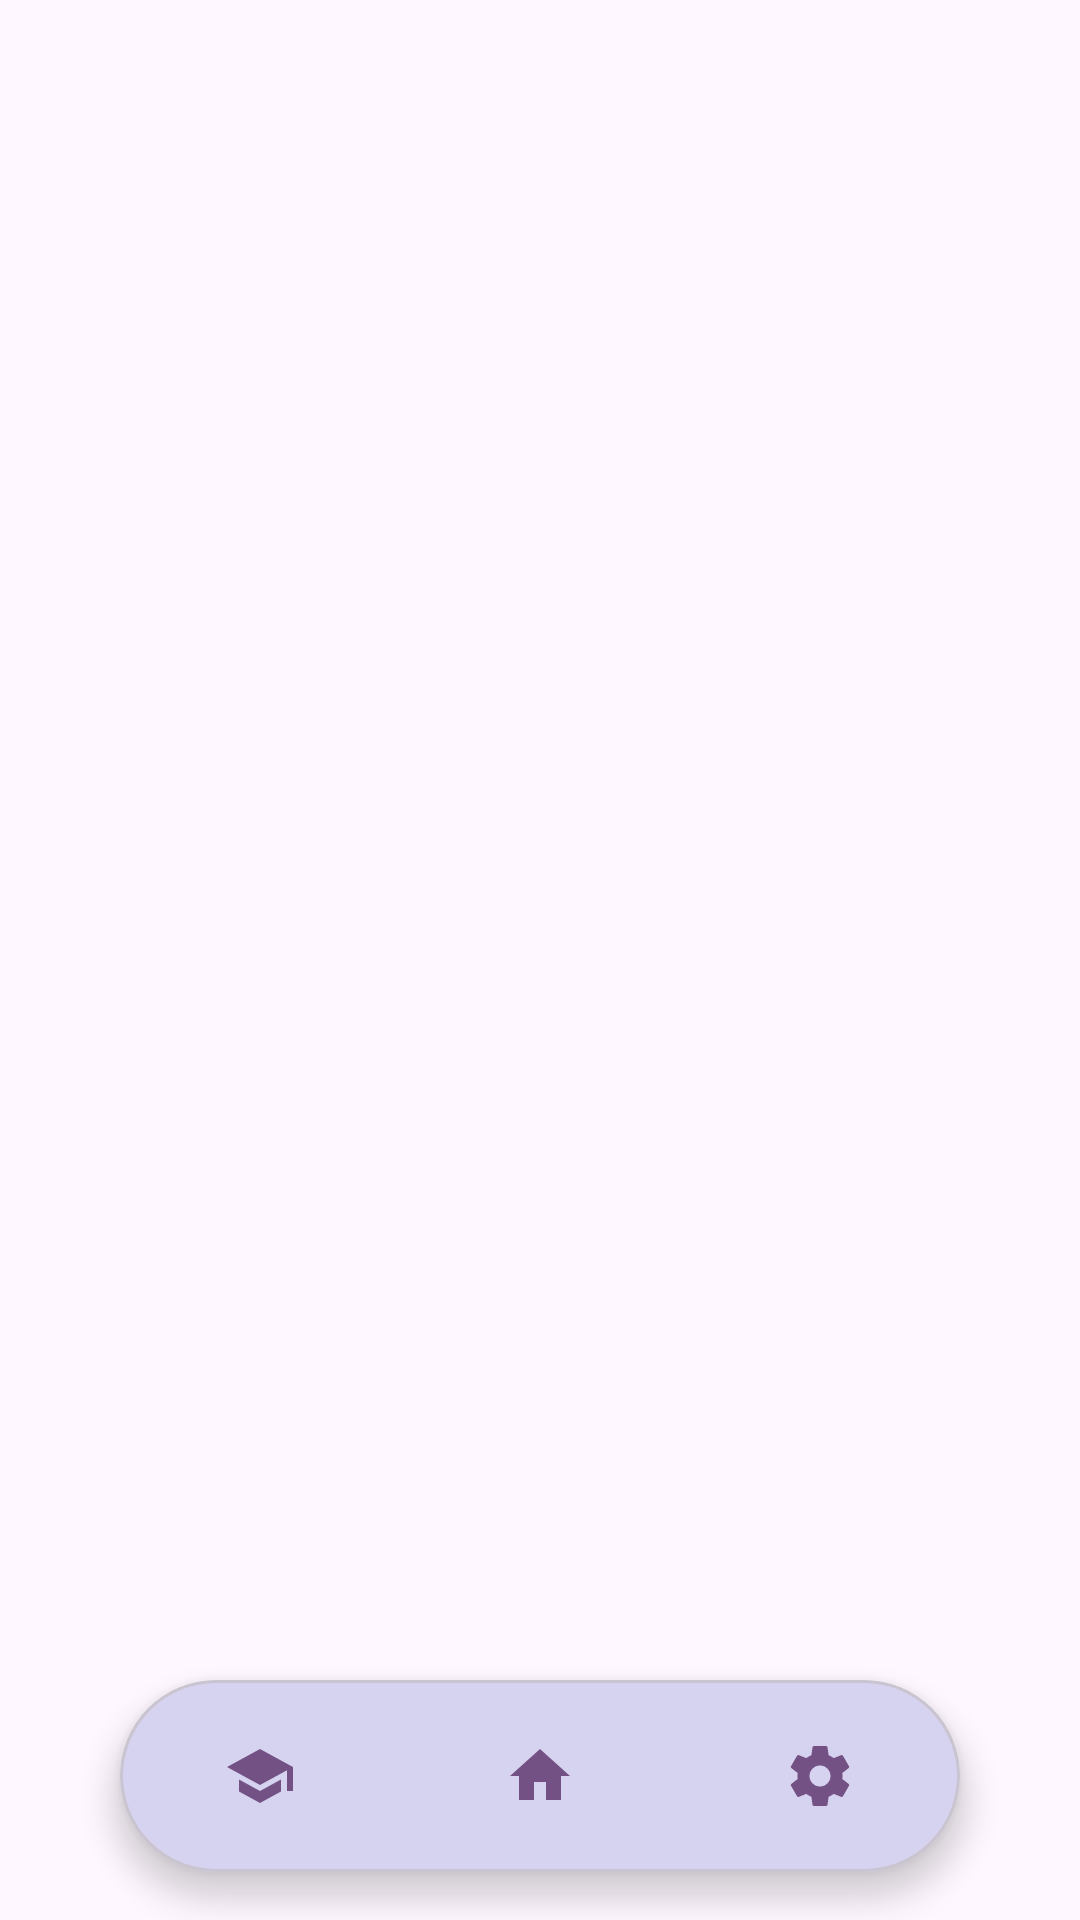

Here is an Android app screen rendered from its layout file. Give the layout XML and the strings, colors and styles it references.
<!-- AndroidManifest.xml: application theme Theme.TMusic -->
<!-- res/layout/activity_main.xml -->
<?xml version="1.0" encoding="utf-8"?>
<androidx.constraintlayout.widget.ConstraintLayout xmlns:android="http://schemas.android.com/apk/res/android"
    xmlns:app="http://schemas.android.com/apk/res-auto"
    xmlns:tools="http://schemas.android.com/tools"
    android:layout_width="match_parent"
    android:layout_height="match_parent"
    tools:context=".MainActivity">

    <androidx.viewpager2.widget.ViewPager2
        android:id="@+id/viewPager"
        android:layout_width="0dp"
        android:layout_height="0dp"
        app:layout_constraintBottom_toBottomOf="parent"
        app:layout_constraintEnd_toEndOf="parent"
        app:layout_constraintStart_toStartOf="parent"
        app:layout_constraintTop_toTopOf="parent" />

    <androidx.fragment.app.FragmentContainerView
        android:id="@+id/fragment_container"
        android:name="androidx.navigation.fragment.NavHostFragment"
        android:layout_width="0dp"
        android:layout_height="0dp"
        android:visibility="gone"
        app:defaultNavHost="true"
        app:layout_constraintBottom_toBottomOf="parent"
        app:layout_constraintEnd_toEndOf="parent"
        app:layout_constraintStart_toStartOf="parent"
        app:layout_constraintTop_toTopOf="parent"
        app:navGraph="@navigation/nav_main" />

    <com.google.android.material.card.MaterialCardView
        android:id="@+id/bottomNavCard"
        android:layout_width="0dp"
        android:layout_height="64dp"
        android:layout_marginStart="40dp"
        android:layout_marginEnd="40dp"
        android:layout_marginBottom="16dp"
        app:cardBackgroundColor="?attr/themeColorBottomNavBg"
        app:cardCornerRadius="32dp"
        app:cardElevation="6dp"
        app:layout_constraintBottom_toBottomOf="parent"
        app:layout_constraintEnd_toEndOf="parent"
        app:layout_constraintStart_toStartOf="parent">

        <FrameLayout
            android:layout_width="match_parent"
            android:layout_height="match_parent">

            
            <ImageView
                android:id="@+id/navCollapsedIcon"
                android:layout_width="match_parent"
                android:layout_height="match_parent"
                android:background="?attr/selectableItemBackgroundBorderless"
                android:clickable="true"
                android:focusable="true"
                android:padding="20dp"
                android:src="@drawable/ic_menu_vec"
                android:visibility="gone" />

            
            <LinearLayout
                android:id="@+id/navItemsContainer"
                android:layout_width="match_parent"
                android:layout_height="match_parent"
                android:gravity="center"
                android:orientation="horizontal">

                <ImageView
                    android:id="@+id/navStudy"
                    android:layout_width="0dp"
                    android:layout_height="match_parent"
                    android:layout_weight="1"
                    android:background="?attr/selectableItemBackgroundBorderless"
                    android:clickable="true"
                    android:focusable="true"
                    android:padding="20dp"
                    android:src="@drawable/ic_school_vec" />

                <ImageView
                    android:id="@+id/navHome"
                    android:layout_width="0dp"
                    android:layout_height="match_parent"
                    android:layout_weight="1"
                    android:background="?attr/selectableItemBackgroundBorderless"
                    android:clickable="true"
                    android:focusable="true"
                    android:padding="20dp"
                    android:src="@drawable/ic_home_vec" />

                <ImageView
                    android:id="@+id/navSettings"
                    android:layout_width="0dp"
                    android:layout_height="match_parent"
                    android:layout_weight="1"
                    android:background="?attr/selectableItemBackgroundBorderless"
                    android:clickable="true"
                    android:focusable="true"
                    android:padding="20dp"
                    android:src="@drawable/ic_settings_vec" />
            </LinearLayout>
        </FrameLayout>
    </com.google.android.material.card.MaterialCardView>

</androidx.constraintlayout.widget.ConstraintLayout>
<!-- resources referenced by this layout -->
<resources>
  <!-- drawable ic_home_vec (drawable) -->
  <vector xmlns:android="http://schemas.android.com/apk/res/android"
      android:width="24dp"
      android:height="24dp"
      android:viewportWidth="24"
      android:viewportHeight="24"
      android:tint="?attr/themeColorTextTitle">
    <path
        android:fillColor="@android:color/white"
        android:pathData="M10,20v-6h4v6h5v-8h3L12,3 2,12h3v8z"/>
  </vector>
  <!-- drawable ic_menu_vec (drawable) -->
  <vector xmlns:android="http://schemas.android.com/apk/res/android"
      android:width="24dp"
      android:height="24dp"
      android:viewportWidth="24"
      android:viewportHeight="24"
      android:tint="?attr/themeColorTextTitle">
    <path
        android:fillColor="@android:color/white"
        android:pathData="M3,18h18v-2H3v2zm0,-5h18v-2H3v2zm0,-7v2h18V6H3z"/>
  </vector>
  <!-- drawable ic_school_vec (drawable) -->
  <vector xmlns:android="http://schemas.android.com/apk/res/android"
      android:width="24dp"
      android:height="24dp"
      android:viewportWidth="24"
      android:viewportHeight="24"
      android:tint="?attr/themeColorTextTitle">
    <path
        android:fillColor="@android:color/white"
        android:pathData="M5,13.18v4L12,21l7,-3.82v-4L12,17L5,13.18zM12,3L1,9l11,6l9,-4.91V17h2V9L12,3z"/>
  </vector>
  <!-- drawable ic_settings_vec (drawable) -->
  <vector xmlns:android="http://schemas.android.com/apk/res/android"
      android:width="24dp"
      android:height="24dp"
      android:viewportWidth="24"
      android:viewportHeight="24"
      android:tint="?attr/themeColorTextTitle">
    <path
        android:fillColor="@android:color/white"
        android:pathData="M19.43,12.98c0.04,-0.32 0.07,-0.64 0.07,-0.98c0,-0.34 -0.03,-0.66 -0.07,-0.98l2.11,-1.65c0.19,-0.15 0.24,-0.42 0.12,-0.64l-2,-3.46c-0.12,-0.22 -0.39,-0.3 -0.61,-0.22l-2.49,1c-0.52,-0.4 -1.08,-0.73 -1.69,-0.98l-0.38,-2.65C14.46,2.18 14.25,2 14,2h-4c-0.25,0 -0.46,0.18 -0.49,0.42l-0.38,2.65c-0.61,0.25 -1.17,0.59 -1.69,0.98l-2.49,-1c-0.23,-0.09 -0.49,0 -0.61,0.22l-2,3.46c-0.13,0.22 -0.07,0.49 0.12,0.64l2.11,1.65c-0.04,0.32 -0.07,0.65 -0.07,0.98c0,0.33 0.03,0.66 0.07,0.98l-2.11,1.65c-0.19,0.15 -0.24,0.42 -0.12,0.64l2,3.46c0.12,0.22 0.39,0.3 0.61,0.22l2.49,-1c0.52,0.4 1.08,0.73 1.69,0.98l0.38,2.65C9.54,21.82 9.75,22 10,22h4c0.25,0 0.46,-0.18 0.49,-0.42l0.38,-2.65c0.61,-0.25 1.17,-0.59 1.69,-0.98l2.49,1c0.23,0.09 0.49,0 0.61,-0.22l2,-3.46c0.12,-0.22 0.07,-0.49 -0.12,-0.64l-2.11,-1.65zM12,15.5c-1.93,0 -3.5,-1.57 -3.5,-3.5s1.57,-3.5 3.5,-3.5 3.5,1.57 3.5,3.5 -1.57,3.5 -3.5,3.5z"/>
  </vector>
  <style name="Base.Theme.TMusic" parent="Theme.Material3.DayNight.NoActionBar">
      </style>
  <color name="theme_purple_start">#f8d8e1</color>
  <color name="theme_purple_mid">#d1a8e3</color>
  <color name="theme_purple_end">#a9b1f1</color>
  <color name="theme_purple_text_title">#745185</color>
  <color name="theme_purple_text_primary">#181934</color>
  <color name="theme_purple_bottom_nav">#D6D3F0</color>
  <color name="theme_purple_music_card">#efdfed</color>
  <color name="theme_purple_local_music_card">#FFF0F5</color>
  <color name="theme_purple_personal_card">#F5F0FF</color>
  <color name="theme_purple_loop1">#A772BE</color>
  <color name="theme_purple_loop2">#9C9BEB</color>
  <color name="theme_purple_loop3">#E1B5D4</color>
  <color name="theme_purple_fight_text">#7853A8</color>
  <color name="theme_purple_study_btn">#F0EDF5</color>
  <color name="theme_purple_study_plan">#D6CCF0</color>
  <color name="theme_purple_study_icon_tint">#7853A8</color>
  <color name="theme_purple_study_ring">#7853A8</color>
  <color name="theme_purple_study_start_btn">#B69CE1</color>
</resources>
